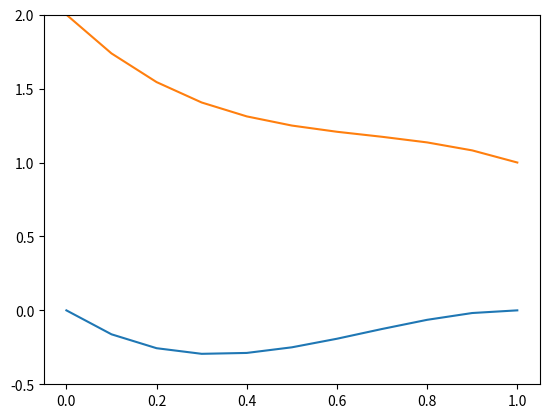
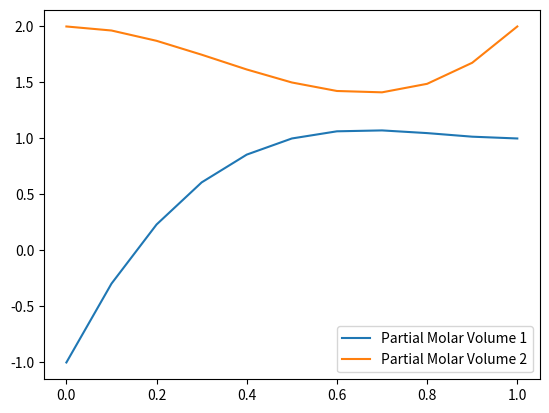

These charts were generated, in order, by the following Python code:
import matplotlib.pyplot as plt
import numpy as np

x1 = np.arange(0.0, 1.1, 0.1)
after_molar_Volume = np.array([2.000, 1.738, 1.544, 1.406, 1.312, 1.250, 1.208, 1.174, 1.136, 1.082, 1.000])
molar_Volume1 = 1
molar_Volume2 = 2
def delta_molar_Volume(x1):
    return x1*(1-x1)**2*(-2)

print(delta_molar_Volume(x1))

def molar_Volume(x1):
    return delta_molar_Volume(x1) + x1*molar_Volume1 + (1-x1)*molar_Volume2

delta_molar_volume = delta_molar_Volume(x1)
molar_volume = molar_Volume(x1)

plt.figure(1)
plt.ylim(-0.5, 2)
plt.plot(x1, delta_molar_volume, label='difference of mix molar Volume')
plt.plot(x1, molar_volume, label='Molar Volume')

def partial_molar_Volume1(x1):
    return molar_Volume1 - (2 * (1-x1)**2 * (1-2*x1))
def partial_molar_Volume2(x1):
    return molar_Volume2 - (4 * x1**2 * (1-x1))

plt.figure(2)
plt.plot(x1, partial_molar_Volume1(x1), label = 'Partial Molar Volume 1')
plt.plot(x1, partial_molar_Volume2(x1), label = 'Partial Molar Volume 2')
plt.legend()
plt.show()
